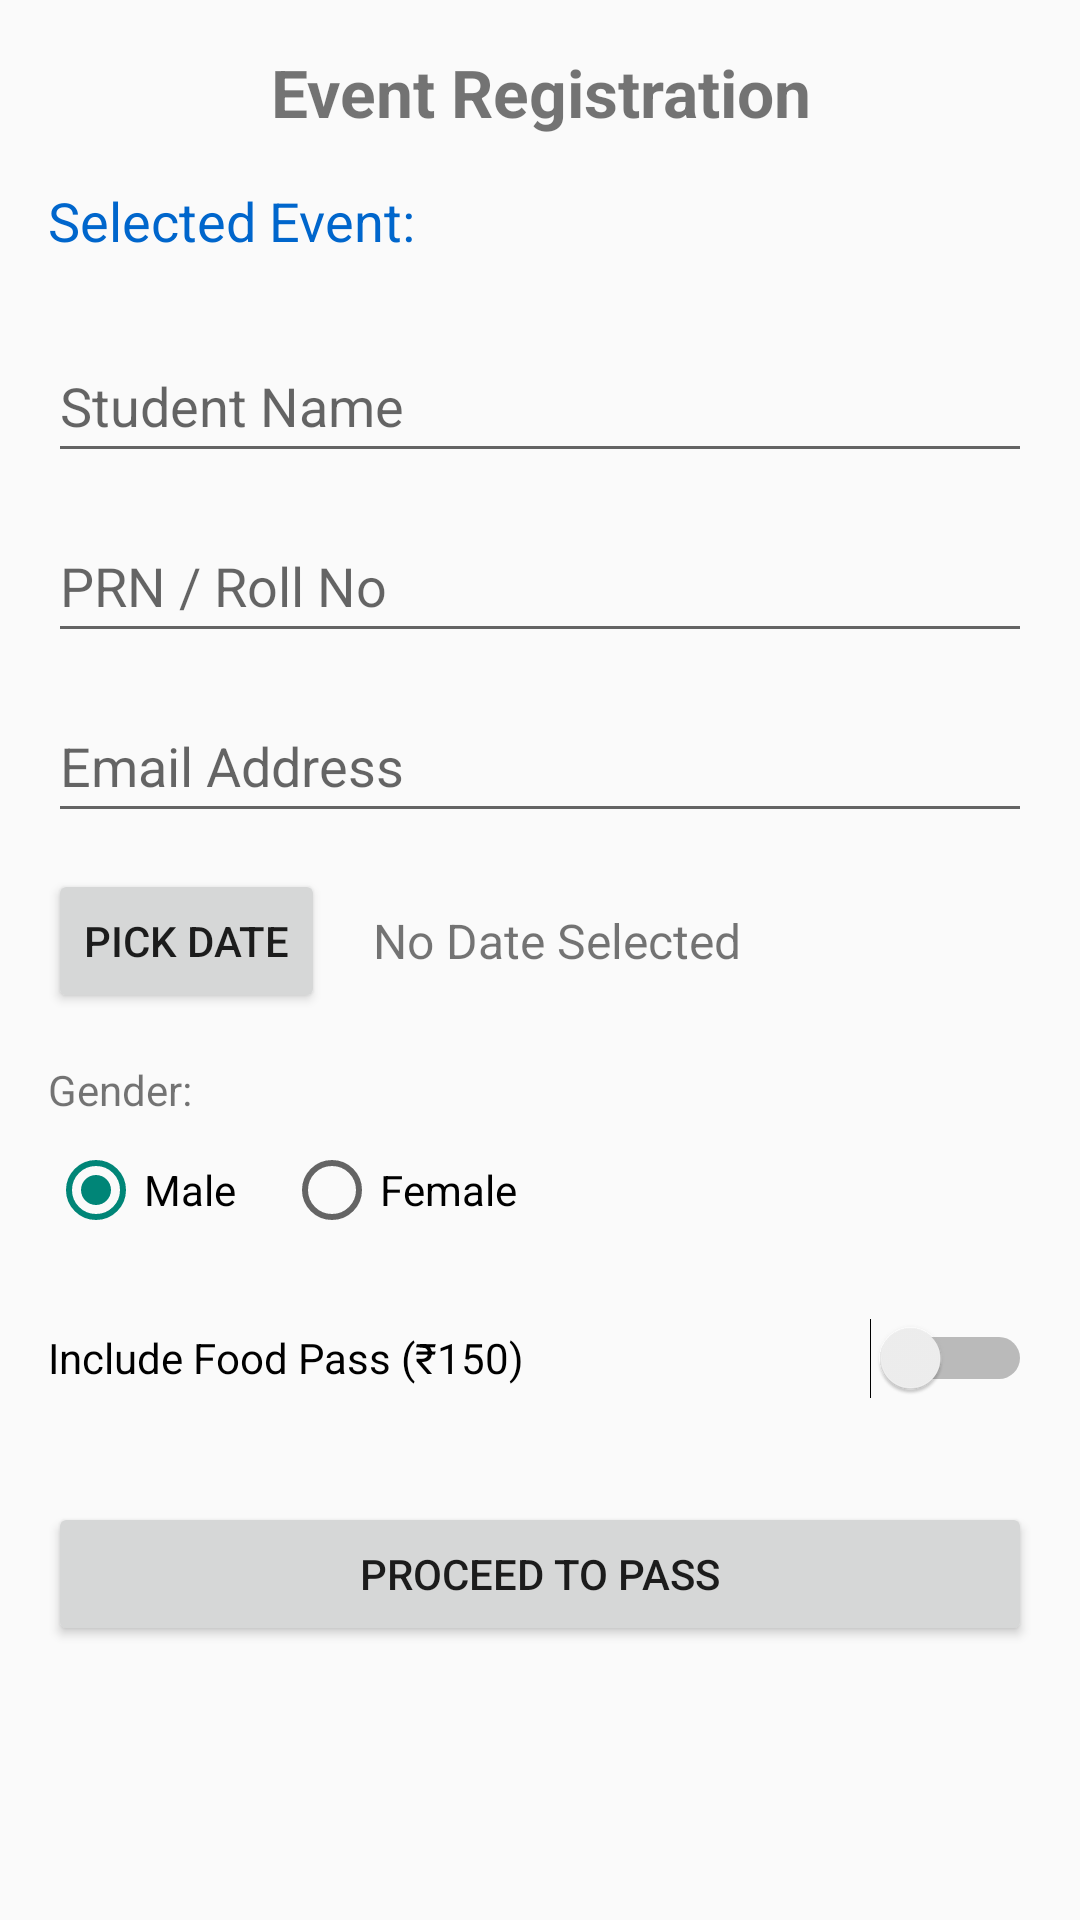

The Android layout XML behind this screen, and the referenced resources:
<!-- AndroidManifest.xml: application theme Theme.AppCompat.Light.DarkActionBar -->
<!-- res/layout/activity_registration.xml -->
<?xml version="1.0" encoding="utf-8"?>
<ScrollView xmlns:android="http://schemas.android.com/apk/res/android"
    android:layout_width="match_parent"
    android:layout_height="match_parent"
    android:padding="16dp">

    <LinearLayout
        android:layout_width="match_parent"
        android:layout_height="wrap_content"
        android:orientation="vertical">

        <TextView
            android:layout_width="match_parent"
            android:layout_height="wrap_content"
            android:text="Event Registration"
            android:textSize="22sp"
            android:textStyle="bold"
            android:gravity="center"
            android:layout_marginBottom="16dp" />

        <TextView
            android:id="@+id/tvSelectedEvent"
            android:layout_width="match_parent"
            android:layout_height="wrap_content"
            android:text="Selected Event: "
            android:textSize="18sp"
            android:textColor="#0066cc"
            android:layout_marginBottom="24dp" />

        <EditText
            android:id="@+id/etStudentName"
            android:layout_width="match_parent"
            android:layout_height="wrap_content"
            android:hint="Student Name"
            android:inputType="textPersonName"
            android:minHeight="48dp"
            android:layout_marginBottom="12dp" />

        <EditText
            android:id="@+id/etRollNo"
            android:layout_width="match_parent"
            android:layout_height="wrap_content"
            android:hint="PRN / Roll No"
            android:inputType="text"
            android:minHeight="48dp"
            android:layout_marginBottom="12dp" />

        <EditText
            android:id="@+id/etEmail"
            android:layout_width="match_parent"
            android:layout_height="wrap_content"
            android:hint="Email Address"
            android:inputType="textEmailAddress"
            android:minHeight="48dp"
            android:layout_marginBottom="12dp" />

        <LinearLayout
            android:layout_width="match_parent"
            android:layout_height="wrap_content"
            android:orientation="horizontal"
            android:gravity="center_vertical"
            android:layout_marginBottom="16dp">

            <Button
                android:id="@+id/btnPickDate"
                android:layout_width="wrap_content"
                android:layout_height="wrap_content"
                android:text="Pick Date" />

            <TextView
                android:id="@+id/tvDate"
                android:layout_width="wrap_content"
                android:layout_height="wrap_content"
                android:text="No Date Selected"
                android:layout_marginStart="16dp"
                android:textSize="16sp" />
        </LinearLayout>

        <TextView
            android:layout_width="wrap_content"
            android:layout_height="wrap_content"
            android:text="Gender:"
            android:layout_marginBottom="8dp" />

        <RadioGroup
            android:id="@+id/rgGender"
            android:layout_width="match_parent"
            android:layout_height="wrap_content"
            android:orientation="horizontal"
            android:layout_marginBottom="16dp">

            <RadioButton
                android:layout_width="wrap_content"
                android:layout_height="wrap_content"
                android:text="Male"
                android:id="@+id/rbMale"
                android:checked="true" />

            <RadioButton
                android:layout_width="wrap_content"
                android:layout_height="wrap_content"
                android:text="Female"
                android:id="@+id/rbFemale"
                android:layout_marginStart="16dp" />
        </RadioGroup>

        <Switch
            android:id="@+id/switchFood"
            android:layout_width="match_parent"
            android:layout_height="wrap_content"
            android:text="Include Food Pass (₹150)"
            android:minHeight="48dp"
            android:layout_marginBottom="24dp" />

        <Button
            android:id="@+id/btnProceed"
            android:layout_width="match_parent"
            android:layout_height="wrap_content"
            android:text="Proceed to Pass"
            android:padding="12dp" />

    </LinearLayout>
</ScrollView>
<!-- resources referenced by this layout -->
<resources>

</resources>
